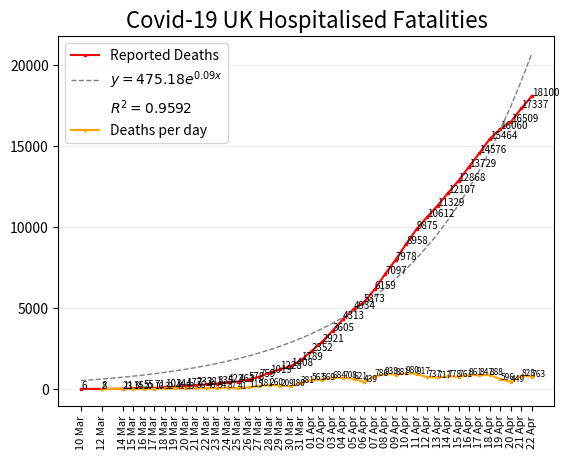

Here is the Python script that generated this plot:
#!/usr/bin/env python3
import matplotlib.pyplot as plt
import numpy as np
from scipy.optimize import curve_fit

y = np.array([
    # Deaths
    6, 8, 21, 35, 55, 71, 103, 144, 177, 233,
    281, 335, 422, 463, 578, 759, 1019, 1228, 1408, 1789,
    2352, 2921, 3605, 4313, 4934, 5373, 6159, 7097, 7978, 8958,
    9875, 10612, 11329, 12107, 12868, 13729, 14576, 15464, 16060,
    16509, 17337, 18100
])

x = np.array([
    # Day
    1, 3, 5, 6, 7, 8, 9, 10, 11, 12,
    13, 14, 15, 16, 17, 18, 19, 20, 21, 22,
    23, 24, 25, 26, 27, 28, 29, 30, 31, 32,
    33, 34, 35, 36, 37, 38, 39, 40, 41, 42,
    43, 44,
])

labels = [
    # Labels corresponding to each day
    '10 Mar', '12 Mar', '14 Mar', '15 Mar', '16 Mar', '17 Mar',
    '18 Mar', '19 Mar', '20 Mar', '21 Mar', '22 Mar', '23 Mar',
    '24 Mar', '25 Mar', '26 Mar', '27 Mar', '28 Mar', '29 Mar',
    '30 Mar', '31 Mar', '01 Apr', '02 Apr', '03 Apr', '04 Apr',
    '05 Apr', '06 Apr', '07 Apr', '08 Apr', '09 Apr', '10 Apr',
    '11 Apr', '12 Apr', '13 Apr', '14 Apr', '15 Apr', '16 Apr',
    '17 Apr', '18 Apr', '19 Apr', '20 Apr', '21 Apr', '22 Apr'
]

x_diffs = x[1:]
diffs = []
for idx, val in enumerate(y):
    if idx+1 < len(y):
        diffs += [y[idx+1]-val]

# ensure we have the correct number of points
assert(len(y) == len(x) == len(labels) == len(diffs)+1)


def exponential_func(x, a, b):
    return a * np.exp(b * x)


popt, pcov = curve_fit(exponential_func, x, y)
popt_diffs, pcov_diffs = curve_fit(exponential_func, x_diffs, diffs)


# work out R^2
def fit_function(x):
    return popt[0] * np.exp(popt[1] * x)


residuals = y - fit_function(x)
ss_res = np.sum(residuals**2)
ss_tot = np.sum((y - np.mean(y))**2)
r_squared = 1.0 - (ss_res / ss_tot)


# Plot
plt.title(f'Covid-19 UK Hospitalised Fatalities', fontsize=16)
plt.plot(
    x, y,
    linestyle='-', label="Reported Deaths", marker='s',
    markersize='2', color="red", dash_joinstyle='bevel'
)

plt.plot(
    x, exponential_func(x, *popt),
    label=r'$y={a}e^{b}$'.format(
        a=round(popt[0], 2),
        b='{' + str(round(popt[1], 2)) + 'x}',
    ),
    linestyle='dashed',
    color='grey',
    linewidth=1

)
plt.plot(
    [], [], ' ',
    label="$R^2={r_squared}$".format(r_squared=round(r_squared, 4))
)
plt.plot(
    x_diffs, diffs, markersize='2',
    linestyle='-', marker='s',
    color='orange', label='Deaths per day'
)

# Annotate each point with its value
for a, b in zip(x, y):
    plt.text(a, b, str(b), fontsize=7, color='black')

for a, b in zip(x_diffs, diffs):
    plt.text(a, b, str(b), fontsize=6, color='black')

plt.grid(axis='y', which='major', color='#eeeeee', linestyle='-')
plt.xticks(x, labels, rotation='vertical', fontsize='8')
plt.legend(loc='upper left')
plt.savefig('latest', dpi=200)
plt.show()
